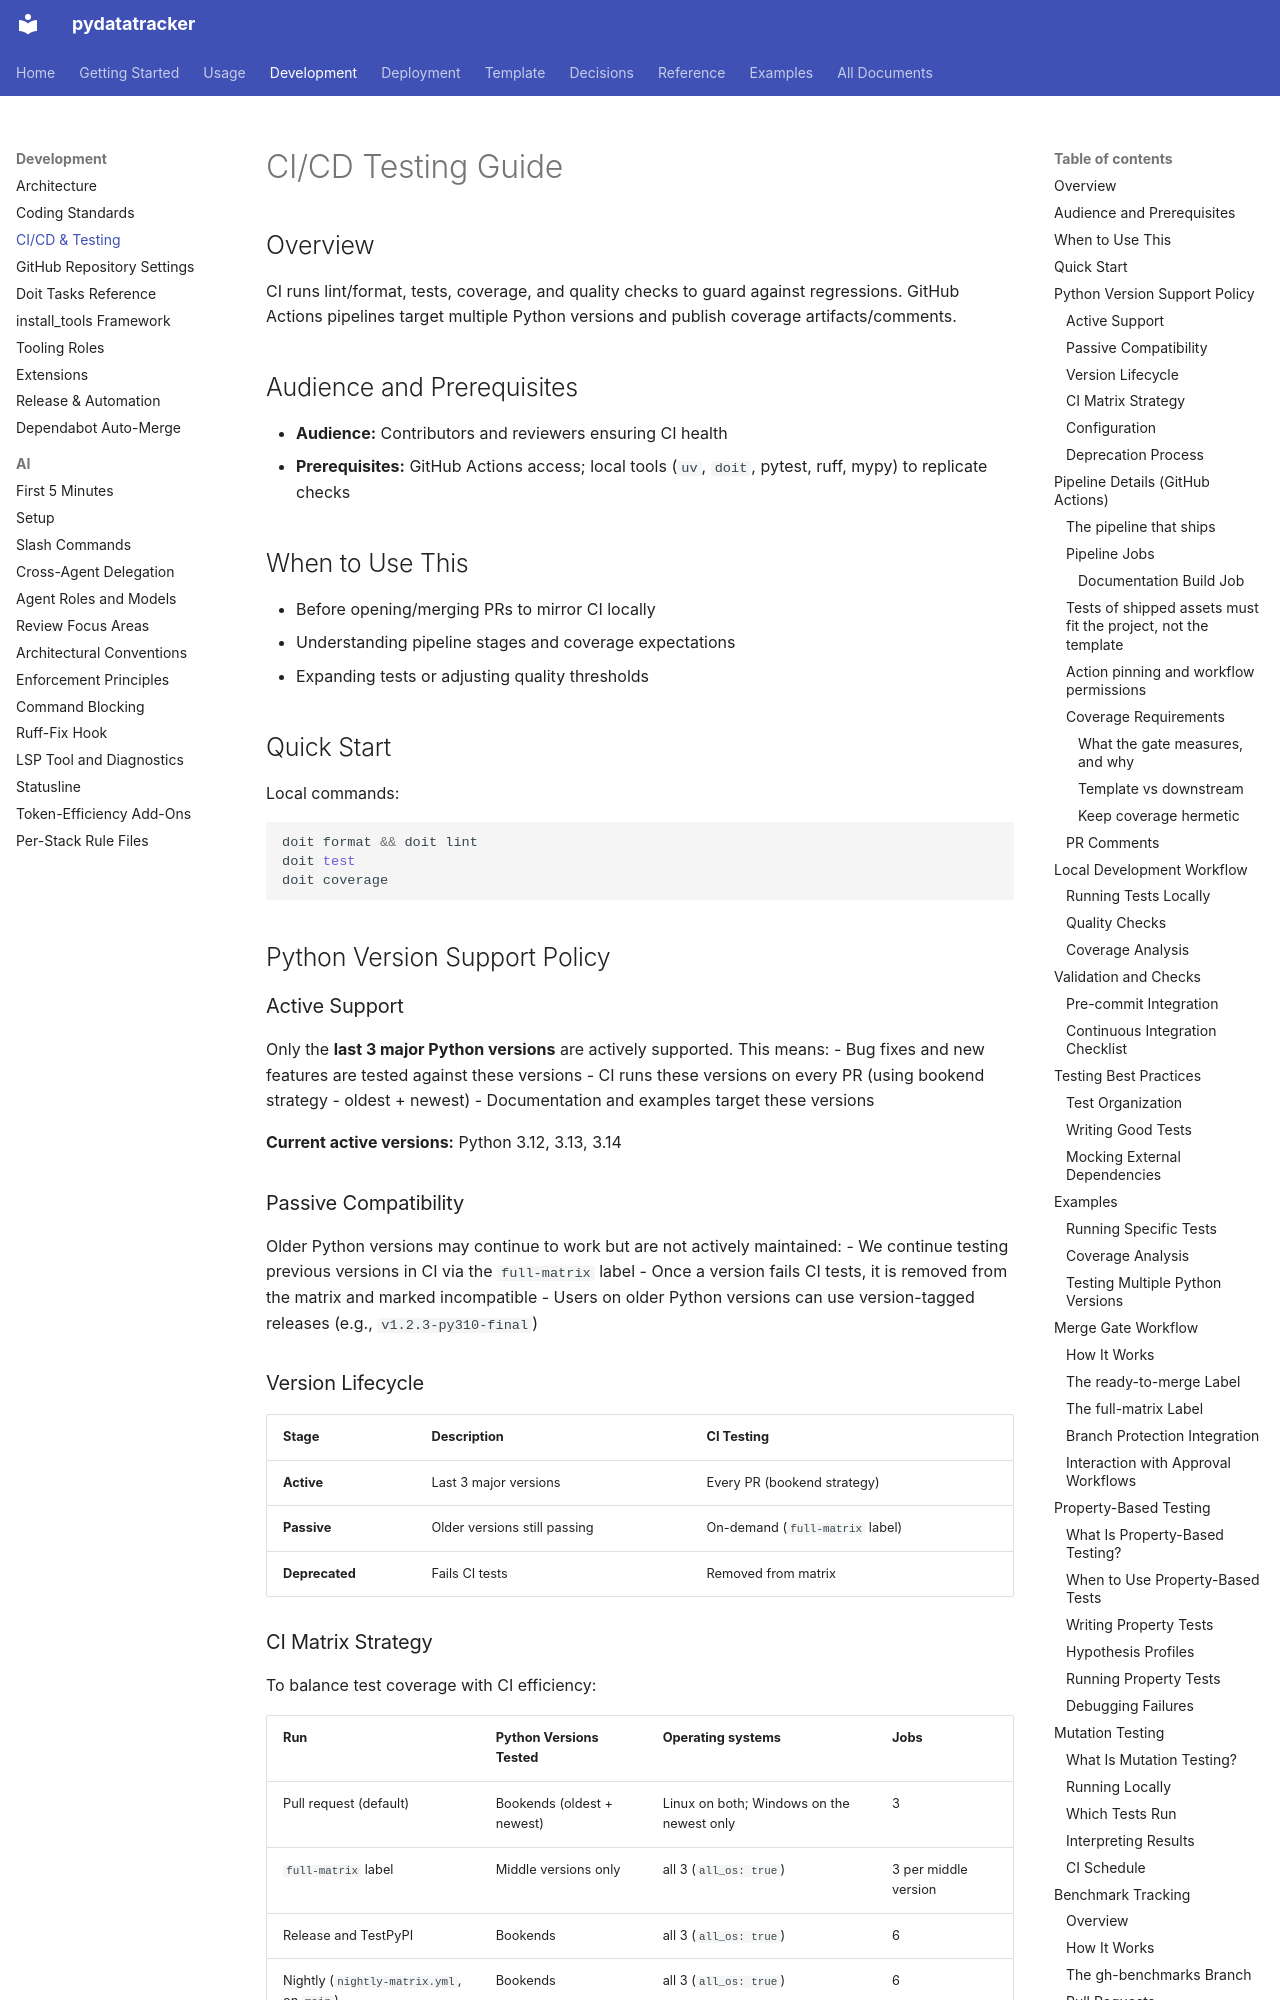

repository: endavis/pydatatracker · page: development/ci-cd-testing/index.html · generator: mkdocs

---
title: CI/CD Testing Guide
description: GitHub Actions pipelines for testing, linting, and coverage
audience:
  - contributors
tags:
  - ci-cd
  - testing
  - github-actions
---

# CI/CD Testing Guide

## Overview

CI runs lint/format, tests, coverage, and quality checks to guard against regressions. GitHub Actions pipelines target multiple Python versions and publish coverage artifacts/comments.

## Audience and Prerequisites

- **Audience:** Contributors and reviewers ensuring CI health
- **Prerequisites:** GitHub Actions access; local tools (`uv`, `doit`, pytest, ruff, mypy) to replicate checks

## When to Use This

- Before opening/merging PRs to mirror CI locally
- Understanding pipeline stages and coverage expectations
- Expanding tests or adjusting quality thresholds

## Quick Start

Local commands:
```bash
doit format && doit lint
doit test
doit coverage
```

## Python Version Support Policy

### Active Support

Only the **last 3 major Python versions** are actively supported. This means:
- Bug fixes and new features are tested against these versions
- CI runs these versions on every PR (using bookend strategy - oldest + newest)
- Documentation and examples target these versions

**Current active versions:** Python 3.12, 3.13, 3.14

### Passive Compatibility

Older Python versions may continue to work but are not actively maintained:
- We continue testing previous versions in CI via the `full-matrix` label
- Once a version fails CI tests, it is removed from the matrix and marked incompatible
- Users on older Python versions can use version-tagged releases (e.g., `v1.2.3-py310-final`)

### Version Lifecycle

| Stage | Description | CI Testing |
|-------|-------------|------------|
| **Active** | Last 3 major versions | Every PR (bookend strategy) |
| **Passive** | Older versions still passing | On-demand (`full-matrix` label) |
| **Deprecated** | Fails CI tests | Removed from matrix |

### CI Matrix Strategy

To balance test coverage with CI efficiency:

| Run | Python Versions Tested | Operating systems | Jobs |
|-----|----------------------|-------------------|------|
| Pull request (default) | Bookends (oldest + newest) | Linux on both; Windows on the newest only | 3 |
| `full-matrix` label | Middle versions only | all 3 (`all_os: true`) | 3 per middle version |
| Release and TestPyPI | Bookends | all 3 (`all_os: true`) | 6 |
| Nightly (`nightly-matrix.yml`, on `main`) | Bookends | all 3 (`all_os: true`) | 6 |

`ci.yml` takes an `all_os` boolean input (default `false`) beside `full_matrix`. A pull request leaves it off, so macOS and the older-Python Windows runs happen nightly and at release, not on every push. A nightly failure opens or updates an `automated` issue titled "Nightly OS matrix failed on main".

The **bookend strategy** tests the oldest and newest supported versions. If both pass, intermediate versions are assumed compatible. Use the `full-matrix` label when:
- Making changes that might affect version compatibility
- Preparing a release
- Investigating compatibility issues
